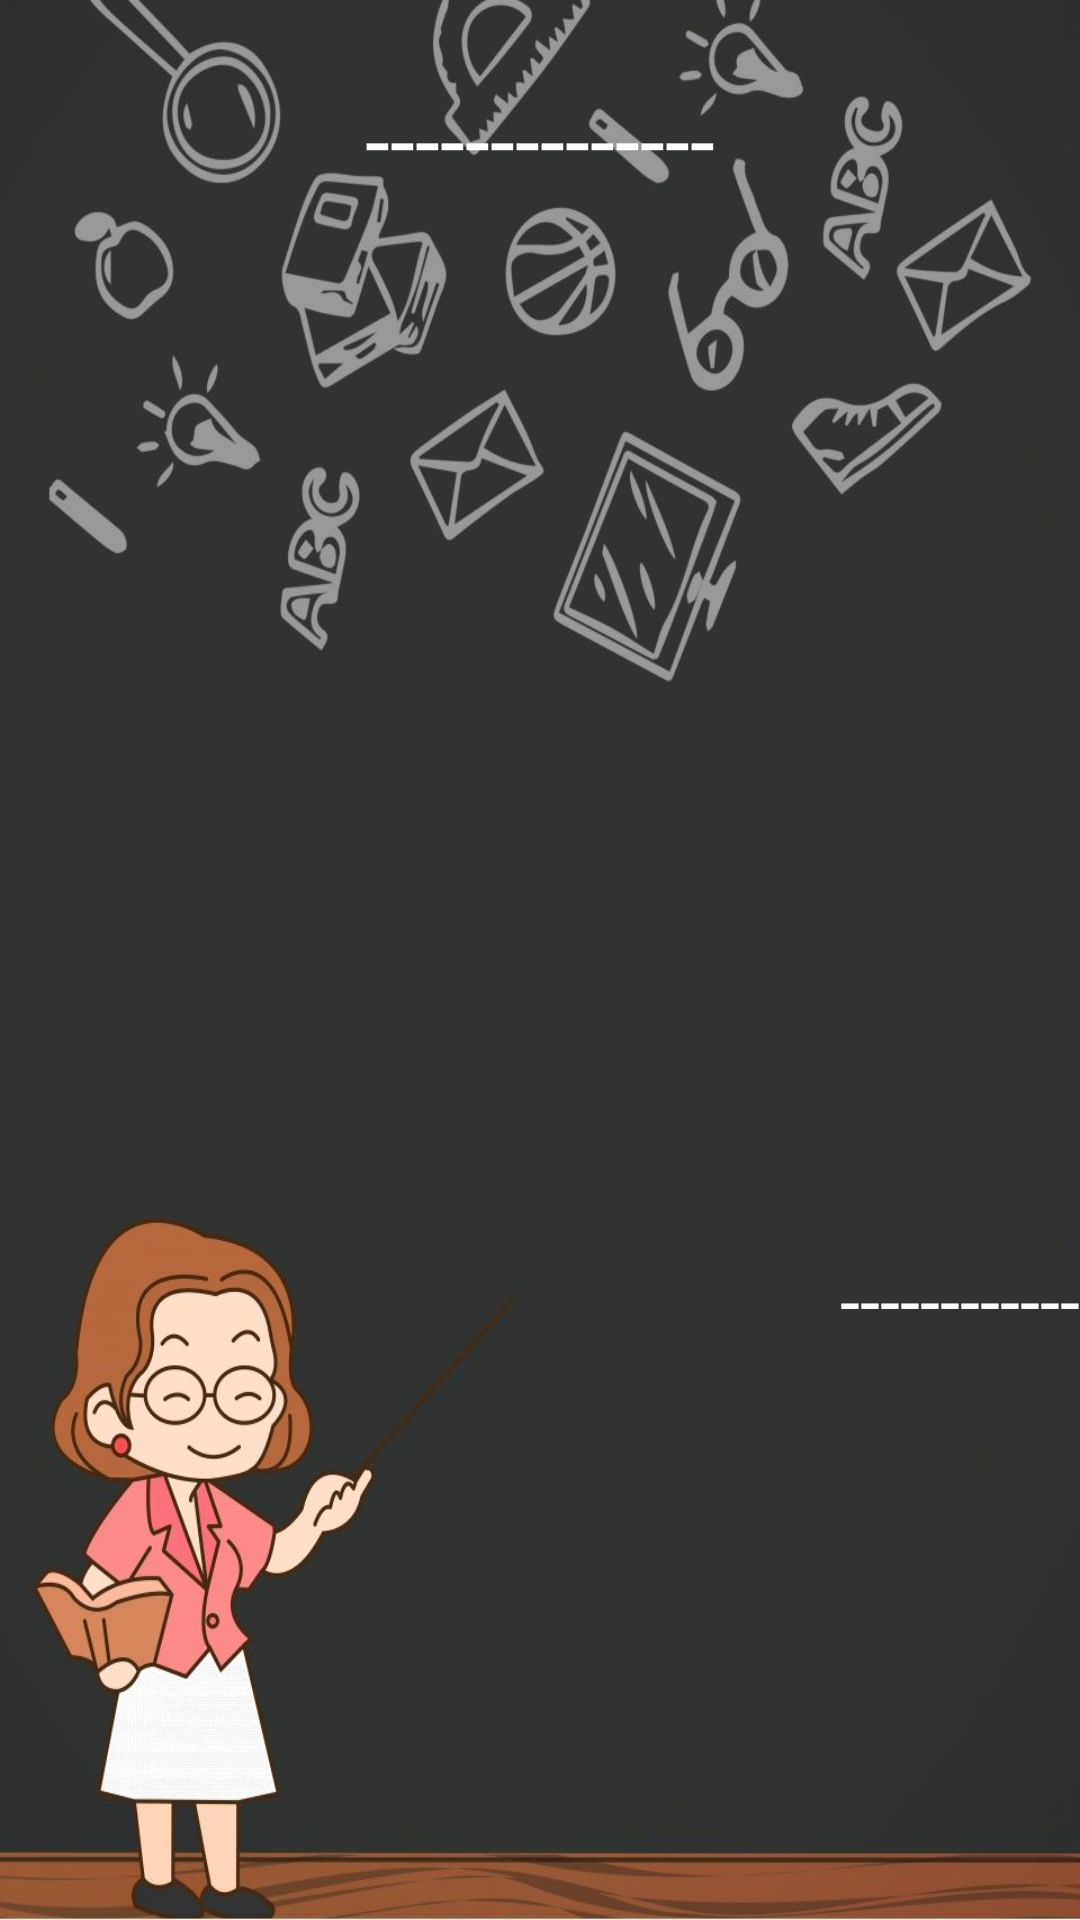

Reconstruct the res/layout file that produces this screen, plus the resources it refers to.
<!-- AndroidManifest.xml: application theme Theme.TomyEduca -->
<!-- res/layout/activity_seleccion_de__videos.xml -->
<?xml version="1.0" encoding="utf-8"?>
<RelativeLayout xmlns:android="http://schemas.android.com/apk/res/android"
    xmlns:app="http://schemas.android.com/apk/res-auto"
    xmlns:tools="http://schemas.android.com/tools"
    android:layout_width="match_parent"
    android:layout_height="match_parent"
    tools:context="cl.santotomas.tomyeduca.Seleccion_de_Videos">

    <LinearLayout
        android:layout_width="match_parent"
        android:layout_height="match_parent"
        android:background="@drawable/_9260f0c420c41e62993d2c97d36a3b3"
        android:orientation="vertical">

        <Space
            android:layout_width="match_parent"
            android:layout_height="26dp" />

        <TextView
            android:id="@+id/tv_titulo"
            android:layout_width="match_parent"
            android:layout_height="46dp"
            android:text="--------------"
            android:textAlignment="center"
            android:textColor="@color/white"
            android:textSize="30sp" />

        <Space
            android:layout_width="match_parent"
            android:layout_height="78dp" />

        <LinearLayout
            android:layout_width="match_parent"
            android:layout_height="267dp"
            android:orientation="horizontal">

            <Space
                android:layout_width="wrap_content"
                android:layout_height="wrap_content"
                android:layout_weight="1" />

            <ImageView
                android:id="@+id/imageView"
                android:layout_width="297dp"
                android:layout_height="210dp"
                android:layout_weight="1" />

            <Space
                android:layout_width="wrap_content"
                android:layout_height="wrap_content"
                android:layout_weight="1" />
        </LinearLayout>

        <LinearLayout
            android:layout_width="match_parent"
            android:layout_height="225dp"
            android:orientation="vertical">

            <TextView
                android:id="@+id/tv_Descripcion_Video"
                android:layout_width="match_parent"
                android:layout_height="match_parent"
                android:text="------------"
                android:textAlignment="textEnd"
                android:textColor="@color/white"
                android:textSize="24sp" />

        </LinearLayout>

        <LinearLayout
            android:layout_width="match_parent"
            android:layout_height="match_parent"
            android:orientation="horizontal">

            <Space
                android:layout_width="wrap_content"
                android:layout_height="wrap_content"
                android:layout_weight="1" />

            <ImageButton
                android:id="@+id/imageButtonRetroceder"
                android:layout_width="60dp"
                android:layout_height="70dp"
                android:layout_weight="1"
                android:background="@drawable/newleftarrow" />

            <Space
                android:layout_width="wrap_content"
                android:layout_height="wrap_content"
                android:layout_weight="1" />

            <ImageButton
                android:id="@+id/imageButtonReproducir"
                android:layout_width="60dp"
                android:layout_height="70dp"
                android:layout_weight="1"
                android:background="@drawable/play" />

            <Space
                android:layout_width="wrap_content"
                android:layout_height="wrap_content"
                android:layout_weight="1" />

            <ImageButton
                android:id="@+id/imageButtonAvanzar"
                android:layout_width="60dp"
                android:layout_height="70dp"
                android:layout_weight="1"
                android:background="@drawable/newrigtharrow" />

            <Space
                android:layout_width="wrap_content"
                android:layout_height="wrap_content"
                android:layout_weight="1" />
        </LinearLayout>

    </LinearLayout>
</RelativeLayout>
<!-- resources referenced by this layout -->
<resources>
  <!-- drawable _9260f0c420c41e62993d2c97d36a3b3: jpg bitmap (drawable, 69276 bytes) -->
  <!-- drawable newleftarrow: png bitmap (drawable, 1423 bytes) -->
  <style name="Theme.TomyEduca" parent="Theme.AppCompat.Light.NoActionBar">
          
          <item name="colorPrimary">@color/purple_500</item>
          <item name="colorPrimaryVariant">@color/purple_700</item>
          <item name="colorOnPrimary">@color/white</item>
          
          <item name="colorSecondary">@color/teal_200</item>
          <item name="colorSecondaryVariant">@color/teal_700</item>
          <item name="colorOnSecondary">@color/black</item>
          
          <item name="android:statusBarColor" tools:targetApi="l">?attr/colorPrimaryVariant</item>
          
      </style>
  <!-- not gathered from this repository: default colours our renderer supplied (Android Studio template values) -->
  <color name="purple_500">#FF6200EE</color>
  <color name="purple_700">#FF3700B3</color>
  <color name="teal_200">#FF03DAC5</color>
  <color name="teal_700">#FF018786</color>
  <color name="black">#FF000000</color>
  <color name="white">#FFFFFFFF</color>
</resources>
